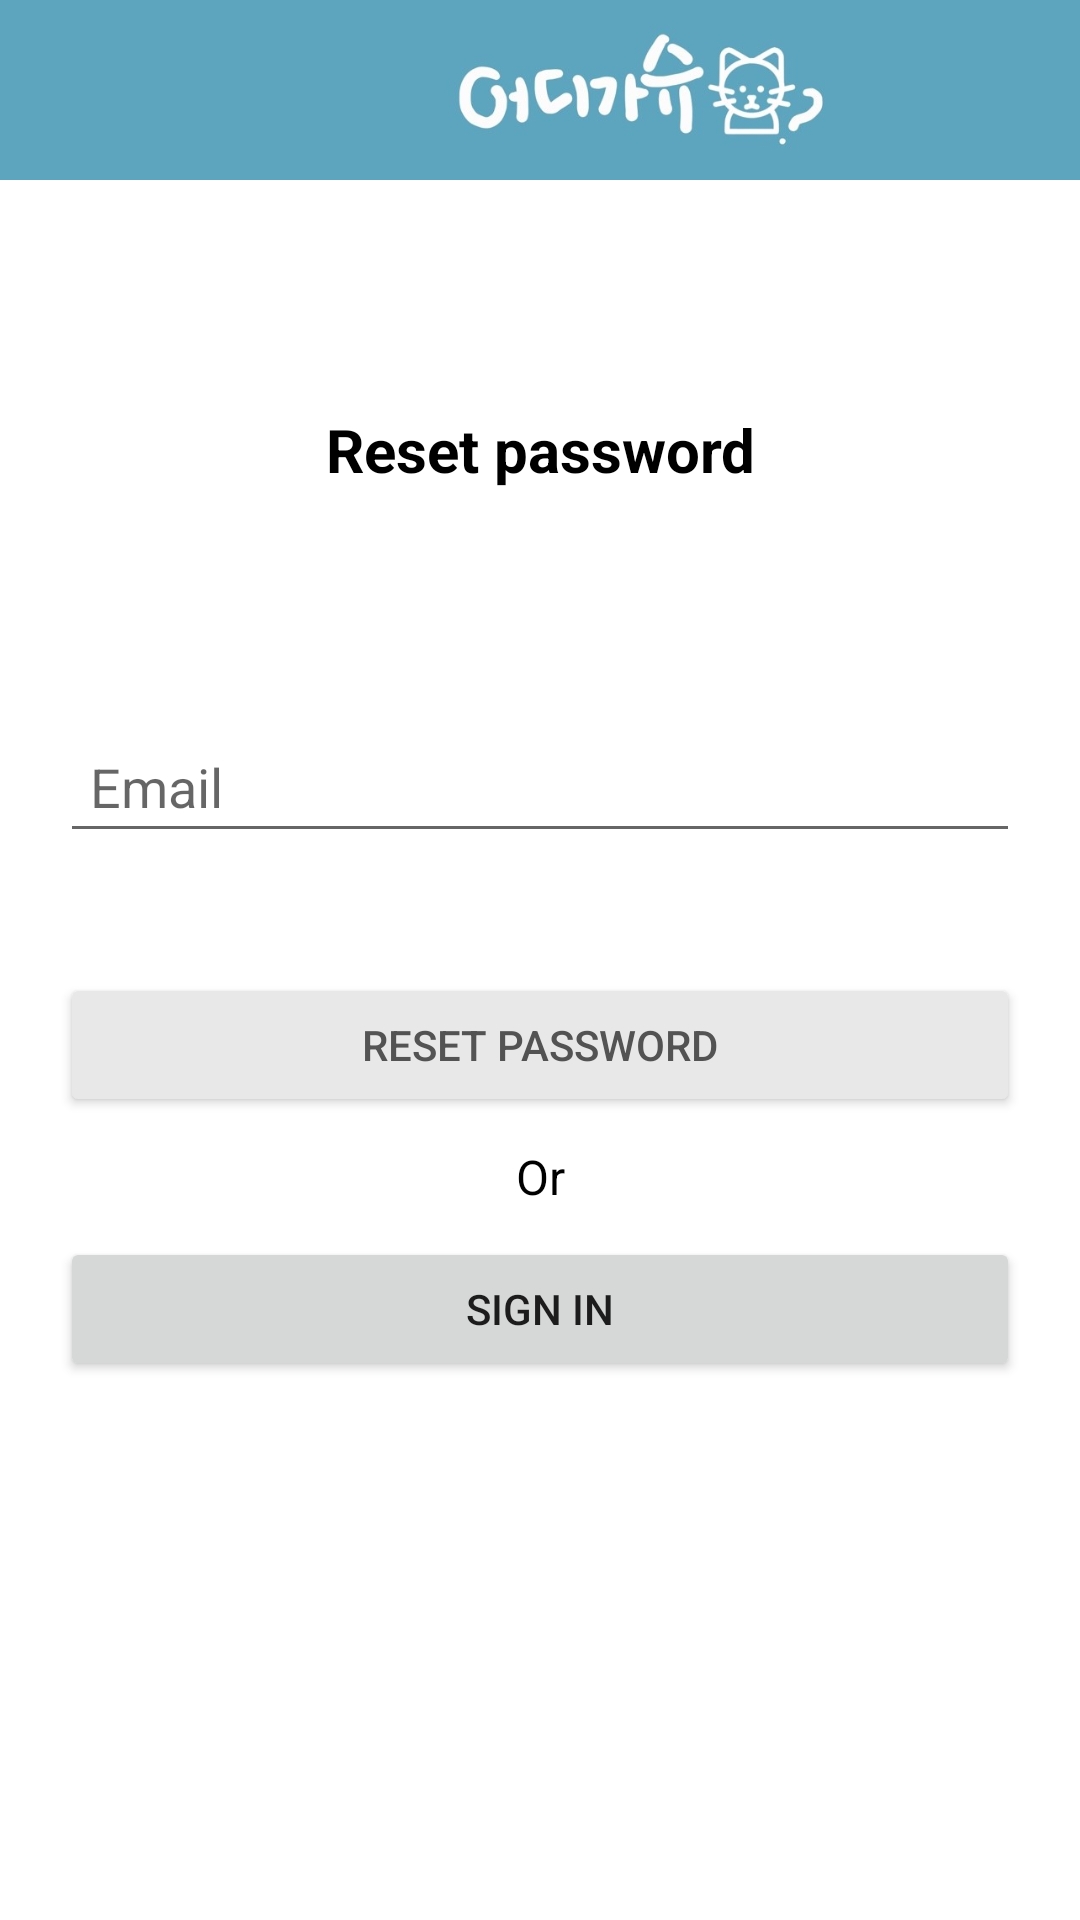

Write the Android layout XML for this screen, with the resource values it uses.
<!-- AndroidManifest.xml: application theme Theme.FirebaseAuth -->
<!-- res/layout/activity_reset_pwd.xml -->
<?xml version="1.0" encoding="utf-8"?>
<LinearLayout xmlns:app="http://schemas.android.com/apk/res-auto"
    android:layout_width="match_parent"
    android:layout_height="wrap_content"
    android:orientation="vertical"
    xmlns:android="http://schemas.android.com/apk/res/android">

    <LinearLayout
        android:layout_width="match_parent"
        android:layout_height="60dp"
        android:orientation="vertical">

        <ImageView
            android:id="@+id/imageView2"
            android:layout_width="442dp"
            android:layout_height="wrap_content"
            android:background="#5DA4BE"
            app:srcCompat="@drawable/actionbar2" />
    </LinearLayout>

<androidx.constraintlayout.widget.ConstraintLayout xmlns:android="http://schemas.android.com/apk/res/android"
    xmlns:app="http://schemas.android.com/apk/res-auto"
    xmlns:tools="http://schemas.android.com/tools"
    android:layout_width="match_parent"
    android:layout_height="match_parent"
    tools:context=".views.SignInActivity"
    tools:ignore="Autofill, LabelFor">

    <TextView
        android:id="@+id/textView2"
        android:layout_width="wrap_content"
        android:layout_height="wrap_content"
        android:text="@string/reset_password"
        android:textAlignment="center"
        android:textColor="@color/black"
        android:textSize="20sp"
        android:textStyle="bold"
        app:layout_constraintBottom_toTopOf="@+id/etResetPWDEmail"
        app:layout_constraintEnd_toEndOf="parent"
        app:layout_constraintStart_toStartOf="parent"
        app:layout_constraintTop_toTopOf="parent" />

    <EditText
        android:id="@+id/etResetPWDEmail"
        android:layout_width="0dp"
        android:layout_height="wrap_content"
        android:layout_marginHorizontal="20dp"
        android:layout_marginVertical="20dp"
        android:hint="@string/email"
        android:inputType="textEmailAddress"
        android:padding="10dp"
        app:layout_constraintBottom_toTopOf="@+id/btnResetPassword2"
        app:layout_constraintEnd_toEndOf="parent"
        app:layout_constraintStart_toStartOf="parent"
        app:layout_constraintTop_toTopOf="parent"
        app:layout_constraintVertical_chainStyle="packed" />

    <Button
        android:id="@+id/btnResetPassword2"
        android:layout_width="0dp"
        android:layout_height="wrap_content"
        android:layout_marginVertical="20dp"
        android:text="@string/reset_password"
        android:backgroundTint="#E8E8E8"
        android:textColor="#FF535353"
        app:layout_constraintBottom_toBottomOf="parent"
        app:layout_constraintBottom_toTopOf="@id/btnSignIn3"
        app:layout_constraintEnd_toEndOf="@id/etResetPWDEmail"
        app:layout_constraintStart_toStartOf="@id/etResetPWDEmail"
        app:layout_constraintTop_toBottomOf="@id/etResetPWDEmail" />
    <TextView
        android:id="@+id/textView3"
        android:layout_width="wrap_content"
        android:layout_height="wrap_content"
        android:text="@string/or"
        android:textAlignment="center"
        android:textColor="@color/black"
        android:textSize="16sp"
        app:layout_constraintBottom_toTopOf="@+id/btnResetPassword2"
        app:layout_constraintEnd_toEndOf="parent"
        app:layout_constraintStart_toStartOf="parent"
        app:layout_constraintTop_toBottomOf="@+id/btnSignIn3" />

    <Button
        android:id="@+id/btnSignIn3"
        android:layout_width="0dp"
        android:layout_height="wrap_content"
        android:layout_marginVertical="20dp"
        android:text="@string/sign_in"
        app:layout_constraintHorizontal_bias="0.0"
        app:layout_constraintVertical_bias="0.0"
        app:layout_constraintBottom_toBottomOf="parent"
        app:layout_constraintEnd_toEndOf="@id/btnResetPassword2"
        app:layout_constraintStart_toStartOf="@id/btnResetPassword2"
        app:layout_constraintTop_toBottomOf="@id/btnResetPassword2"/>

</androidx.constraintlayout.widget.ConstraintLayout>
</LinearLayout>
<!-- resources referenced by this layout -->
<resources>
  <color name="black">#FF000000</color>
  <!-- drawable actionbar2: jpg bitmap (drawable-v24, 36172 bytes) -->
  <string name="email">Email</string>
  <string name="or">Or</string>
  <string name="reset_password">Reset password</string>
  <string name="sign_in">Sign in</string>
  <style name="Theme.FirebaseAuth" parent="Theme.MaterialComponents.DayNight.DarkActionBar">
          
          <item name="colorPrimary">#5DA4BE</item>
          <item name="colorPrimaryVariant">#A1CDE1</item>
          <item name="colorOnPrimary">@color/white</item>
          
          <item name="colorSecondary">@color/teal_200</item>
          <item name="colorSecondaryVariant">@color/teal_700</item>
          <item name="colorOnSecondary">@color/black</item>
          
          <item name="android:statusBarColor" tools:targetApi="l">?attr/colorPrimaryVariant</item>
          
      </style>
  <color name="white">#FFFFFFFF</color>
  <color name="teal_200">#FF03DAC5</color>
  <color name="teal_700">#FF018786</color>
</resources>
